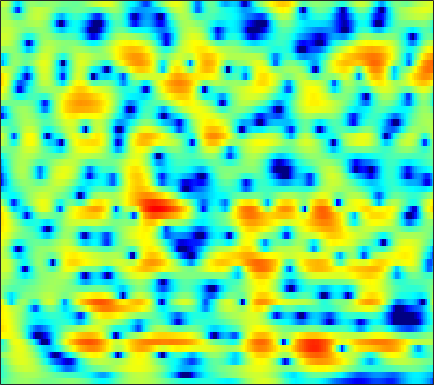

Source data for this figure (header and first rows):
-2.1762, -1.7614, -1.2418, -0.77933, -0.47181, -0.095971, 0.21716, 0.40412, 0.60163, 0.74541, 0.82846, 0.85212, 0.83034, 0.75706, 0.67452, 0.52738, 0.34809, 0.20744, 0.01956, -0.15166, -0.28921, -0.37029, -0.41435, -0.41771
-2.903, -2.367, -1.698, -1.095, -0.6856, -0.196, 0.2276, 0.5015, 0.8079, 1.046, 1.216, 1.303, 1.368, 1.371, 1.337, 1.246, 1.108, 0.9771, 0.772, 0.5387, 0.2818, 0.07624, -0.2064, -0.493
-3.168, -2.329, -1.323, -0.4347, 0.1496, 0.824, 1.382, 1.727, 2.085, 2.335, 2.482, 2.526, 2.499, 2.377, 2.227, 1.94, 1.566, 1.234, 0.7225, 0.131, -0.5337, -1.081, -1.878, -2.753
-2.47, -1.439, -0.2679, 0.7037, 1.32, 1.987, 2.512, 2.812, 3.09, 3.232, 3.244, 3.168, 2.951, 2.603, 2.253, 1.663, 0.9368, 0.2984, -0.6928, -1.836, -3.128, -4.181, -5.674, -7.199
0.2692, 0.6765, 1.233, 1.776, 2.153, 2.595, 2.953, 3.152, 3.312, 3.329, 3.208, 3.02, 2.638, 2.102, 1.59, 0.7809, -0.1789, -1.002, -2.268, -3.738, -5.486, -7.007, -9.51, -12.78
-2.105, -1.964, -1.061, 0.1897, 1.1, 2.138, 2.9, 3.28, 3.557, 3.564, 3.326, 2.978, 2.334, 1.476, 0.7057, -0.4464, -1.716, -2.704, -4, -5.126, -5.929, -6.256, -6.406, -6.17
-3.157, -2.86, -1.07, 0.8255, 1.96, 3.022, 3.64, 3.842, 3.787, 3.378, 2.649, 1.899, 0.6513, -0.8802, -2.219, -4.243, -6.597, -8.65, -12.13, -17.65, -35.21, -21.38, -13.2, -8.796
4.643, 4.416, 4.199, 4.027, 3.885, 3.621, 3.211, 2.771, 1.977, 0.9125, -0.4752, -1.769, -3.892, -6.579, -9.114, -13.39, -18.82, -21.75, -19.56, -16.43, -14, -12.3, -10.1, -7.879
5.458, 5.203, 4.827, 4.386, 4.01, 3.429, 2.741, 2.142, 1.213, 0.1217, -1.151, -2.239, -3.834, -5.57, -6.922, -8.627, -9.928, -10.41, -10.3, -9.576, -8.611, -7.775, -6.658, -5.572
5.054, 4.822, 4.453, 4.013, 3.632, 3.058, 2.403, 1.861, 1.073, 0.2246, -0.6754, -1.373, -2.289, -3.16, -3.75, -4.42, -4.891, -5.105, -5.2, -5.122, -4.904, -4.671, -4.316, -3.944
4.798, 4.576, 4.212, 3.77, 3.402, 2.859, 2.266, 1.788, 1.093, 0.3192, -0.5195, -1.187, -2.116, -2.996, -3.581, -4.166, -4.45, -4.452, -4.269, -3.919, -3.519, -3.234, -2.923, -2.74
5.107, 4.701, 4.033, 3.333, 2.851, 2.328, 1.959, 1.717, 1.359, 0.8334, 0.03302, -0.8338, -2.436, -4.707, -6.944, -10.32, -10.91, -8.714, -5.634, -3.382, -1.824, -1.066, -0.4979, -0.3643
4.005, 2.771, 0.4421, -2.772, -5.367, -6.169, -3.623, -1.758, -0.05547, 0.8525, 1.104, 0.9318, 0.2341, -0.92, -1.955, -3.114, -3.134, -2.322, -0.7515, 0.7604, 1.883, 2.442, 2.804, 2.733
0.8134, -0.2346, -1.992, -3.959, -5.157, -5.542, -4.516, -3.428, -2.118, -1.137, -0.5126, -0.2158, 0.00198, 0.08248, 0.1236, 0.2287, 0.4132, 0.6283, 0.9845, 1.37, 1.688, 1.857, 1.963, 1.888
0.5027, 0.08738, -0.4865, -1.018, -1.337, -1.616, -1.71, -1.685, -1.548, -1.365, -1.153, -0.9977, -0.795, -0.5774, -0.412, -0.1814, 0.06388, 0.2567, 0.515, 0.7417, 0.9312, 1.042, 1.139, 1.166
1.07, 0.8557, 0.5233, 0.1542, -0.146, -0.5545, -0.9546, -1.241, -1.581, -1.845, -1.99, -1.999, -1.878, -1.623, -1.363, -0.975, -0.5621, -0.2712, 0.0813, 0.3745, 0.6206, 0.7663, 0.913, 1.019
1.87, 1.807, 1.592, 1.206, 0.8022, 0.108, -0.784, -1.568, -2.747, -3.95, -4.938, -5.295, -5.033, -4.142, -3.294, -2.175, -1.224, -0.649, -0.08642, 0.2996, 0.5265, 0.62, 0.6968, 0.7885
2.61, 2.86, 2.885, 2.564, 2.103, 1.19, -0.1058, -1.4, -3.711, -7.165, -13.46, -26.96, -14.27, -7.621, -4.869, -2.441, -0.8929, -0.1562, 0.3754, 0.4484, 0.07132, -0.4449, -1.298, -1.998
2.566, 2.861, 2.855, 2.47, 1.969, 1.06, -0.0411, -0.9353, -2.161, -3.255, -4.013, -4.174, -3.705, -2.667, -1.734, -0.6072, 0.2224, 0.5974, 0.712, 0.2825, -0.7904, -2.143, -5.171, -11.01
2.271, 2.051, 1.439, 0.4455, -0.5404, -2.127, -3.887, -5.067, -6.001, -5.849, -4.968, -4.128, -2.973, -1.917, -1.19, -0.4034, 0.1864, 0.4683, 0.6168, 0.5038, 0.1871, -0.1835, -0.7119, -1.03
2.641, 2.105, 1.071, -0.4054, -1.889, -4.595, -8.693, -13.66, -23.1, -12.95, -8.023, -5.768, -3.686, -2.232, -1.441, -0.6433, -0.09928, 0.1794, 0.4168, 0.5586, 0.627, 0.6594, 0.7637, 0.9376
3.529, 3.082, 2.292, 1.27, 0.3654, -0.9732, -2.302, -3.141, -3.799, -3.754, -3.234, -2.721, -2.046, -1.479, -1.17, -0.9048, -0.7939, -0.7927, -0.8748, -0.9673, -1.04, -0.9979, -0.803, -0.4569
4.42, 4.143, 3.646, 3.027, 2.506, 1.786, 1.089, 0.6121, 0.09096, -0.3195, -0.5968, -0.7425, -0.9197, -1.128, -1.323, -1.703, -2.249, -2.799, -3.727, -4.849, -5.911, -6.392, -6.264, -5.195
5.015, 4.783, 4.351, 3.807, 3.344, 2.672, 1.958, 1.425, 0.7393, 0.09377, -0.4882, -0.8763, -1.334, -1.768, -2.114, -2.676, -3.465, -4.308, -5.929, -8.482, -12.96, -19.84, -21.02, -11.51
5.331, 5.005, 4.435, 3.72, 3.113, 2.215, 1.24, 0.4634, -0.6341, -1.724, -2.749, -3.388, -3.865, -3.887, -3.713, -3.463, -3.347, -3.423, -3.787, -4.405, -5.115, -5.443, -5.395, -4.672
5.531, 4.977, 4.036, 2.907, 1.975, 0.6876, -0.5841, -1.569, -3.074, -5.056, -7.984, -11.16, -14.56, -10.32, -7.036, -4.008, -2.08, -1.134, -0.357, 0.006149, 0.1164, 0.05335, -0.1593, -0.4305
4.785, 3.862, 2.185, -0.03292, -2.017, -4.707, -6.179, -6.068, -5.382, -5.17, -5.6, -6.081, -5.974, -4.295, -2.54, -0.3511, 1.349, 2.294, 3.142, 3.55, 3.561, 3.302, 2.607, 1.357
1.117, 0.2209, -1.447, -3.879, -6.387, -10.7, -12.52, -10.07, -6.722, -4.431, -2.894, -1.991, -0.9296, 0.08371, 0.8355, 1.803, 2.623, 3.113, 3.564, 3.757, 3.644, 3.365, 2.681, 1.617
-2.98, -3.174, -3.541, -3.987, -4.311, -4.553, -4.45, -4.091, -3.36, -2.45, -1.547, -0.9221, -0.1681, 0.4939, 0.9373, 1.467, 1.902, 2.157, 2.394, 2.516, 2.492, 2.392, 2.112, 1.719
-7.199, -6.505, -5.579, -4.713, -4.113, -3.393, -2.706, -2.207, -1.571, -0.9944, -0.4838, -0.1474, 0.2202, 0.5034, 0.6756, 0.827, 0.9504, 1.038, 1.167, 1.301, 1.464, 1.564, 1.678, 1.73
-12.87, -10.25, -7.513, -5.403, -4.128, -2.747, -1.652, -0.9961, -0.2984, 0.1879, 0.4824, 0.5771, 0.5429, 0.3314, 0.06611, -0.3732, -0.8191, -1.064, -1.143, -0.8773, -0.3237, 0.1883, 0.8985, 1.518
-11.86, -9.47, -6.718, -4.484, -3.106, -1.595, -0.4247, 0.2538, 0.8977, 1.276, 1.372, 1.241, 0.7777, -0.06702, -1.002, -2.709, -5.067, -7.172, -9.049, -7.447, -4.503, -2.559, -0.5454, 0.9535
-8.265, -6.777, -4.891, -3.204, -2.093, -0.8376, 0.1681, 0.7571, 1.305, 1.595, 1.605, 1.416, 0.8723, -0.05337, -1.042, -2.849, -5.335, -7.581, -9.624, -8.045, -5.055, -3.112, -1.095, 0.4169
-6.869, -5.492, -3.901, -2.55, -1.67, -0.6617, 0.1472, 0.6276, 1.12, 1.411, 1.5, 1.434, 1.165, 0.7013, 0.2312, -0.4949, -1.238, -1.703, -2.058, -2.006, -1.639, -1.215, -0.6038, -0.003066
-4.442, -3.512, -2.467, -1.593, -1.024, -0.3549, 0.2344, 0.6301, 1.089, 1.456, 1.711, 1.812, 1.819, 1.677, 1.485, 1.131, 0.7194, 0.4038, 0.004799, -0.3375, -0.5907, -0.7443, -0.8921, -1.011
-1.039, -0.8133, -0.6314, -0.5429, -0.4996, -0.3904, -0.1008, 0.256, 0.8528, 1.517, 2.119, 2.471, 2.767, 2.836, 2.748, 2.435, 1.926, 1.431, 0.6653, -0.1782, -0.9982, -1.581, -2.278, -2.943
2.115, 1.644, 0.7272, -0.5877, -1.824, -3.492, -4.115, -3.283, -1.194, 0.8382, 2.407, 3.259, 3.985, 4.279, 4.22, 3.799, 2.958, 2.048, 0.462, -1.502, -3.625, -4.918, -5.763, -5.816
2.98, 2.233, 0.8466, -1.186, -3.363, -7.623, -11.18, -7.932, -3.126, 0.06624, 2.147, 3.199, 4.069, 4.412, 4.341, 3.823, 2.786, 1.617, -0.6025, -3.947, -9.511, -17.49, -15.2, -8.639
0.6811, 0.2099, -0.4464, -1.102, -1.559, -1.941, -1.89, -1.49, -0.5723, 0.4701, 1.413, 1.962, 2.437, 2.582, 2.489, 2.063, 1.329, 0.5786, -0.6559, -2.022, -3.327, -3.965, -4.12, -3.561
-3.153, -3.317, -3.151, -2.695, -2.265, -1.665, -1.04, -0.5739, 0.04195, 0.586, 1.033, 1.267, 1.425, 1.386, 1.238, 0.8879, 0.394, -0.03679, -0.6435, -1.177, -1.539, -1.651, -1.555, -1.196
-13.05, -11.94, -8.14, -5.235, -3.663, -2.095, -0.9592, -0.3052, 0.3431, 0.8044, 1.081, 1.176, 1.145, 0.952, 0.6697, 0.16, -0.4987, -1.041, -1.759, -2.328, -2.54, -2.435, -1.906, -1.076
-7.839, -7.55, -5.641, -3.666, -2.455, -1.227, -0.3579, 0.1176, 0.5723, 0.8592, 0.989, 0.9882, 0.838, 0.4856, 0.06467, -0.7615, -1.938, -3.108, -5.079, -7.409, -8.967, -8.337, -5.796, -3.119
-0.06413, -0.363, -0.5205, -0.5076, -0.4706, -0.4466, -0.4511, -0.4746, -0.4809, -0.4754, -0.4421, -0.4344, -0.4905, -0.7189, -1.009, -1.689, -2.769, -3.959, -6.213, -9.486, -12.65, -11.4, -7.157, -3.703
2.825, 2.28, 1.486, 0.6004, -0.15, -1.24, -2.366, -3.14, -3.902, -4.137, -3.858, -3.454, -2.858, -2.339, -2.088, -1.919, -1.996, -2.178, -2.534, -2.826, -2.851, -2.546, -1.789, -0.7951
4.722, 3.997, 2.783, 1.236, -0.1914, -2.565, -5.752, -8.891, -14.02, -14.17, -10.17, -7.81, -5.535, -3.822, -2.844, -1.783, -0.9754, -0.4963, -0.02024, 0.3236, 0.5974, 0.7631, 0.9209, 1.012
6.003, 5.244, 3.99, 2.406, 0.9648, -1.385, -4.298, -6.746, -9.771, -10.76, -9.79, -8.722, -7.143, -5.433, -4.03, -2.26, -0.7033, 0.2397, 1.222, 1.856, 2.174, 2.181, 1.919, 1.307
5.763, 5.09, 4.101, 2.975, 2.025, 0.579, -1.065, -2.421, -4.398, -6.585, -9.448, -12.39, -15.77, -11.37, -7.497, -3.735, -1.128, 0.2865, 1.604, 2.391, 2.661, 2.567, 2.037, 1.011
3.082, 2.497, 2.006, 1.722, 1.5, 1.063, 0.3733, -0.3516, -1.569, -3.139, -5.05, -6.489, -7.349, -6.044, -4.159, -1.761, 0.2114, 1.353, 2.423, 3.022, 3.171, 2.998, 2.344, 1.208
-6.194, -7.426, -4.776, -2.084, -0.7574, 0.2566, 0.6727, 0.6715, 0.4253, -0.0321, -0.4845, -0.7025, -0.7181, -0.3879, 0.1067, 0.9452, 1.845, 2.441, 3.08, 3.433, 3.483, 3.28, 2.63, 1.528
-5.032, -5.778, -4.314, -2.261, -1.095, -0.1, 0.3616, 0.435, 0.2482, -0.1443, -0.5944, -0.8757, -1.061, -0.8882, -0.5446, 0.1408, 0.9349, 1.513, 2.185, 2.649, 2.838, 2.785, 2.463, 1.822
0.878, 0.6405, 0.5561, 0.6426, 0.7031, 0.6742, 0.401, 0.008189, -0.8303, -2.02, -3.591, -4.954, -6.536, -6.756, -5.773, -3.816, -1.933, -0.7399, 0.4876, 1.357, 1.881, 2.079, 2.12, 1.932
2.557, 2.469, 2.32, 2.1, 1.874, 1.438, 0.7901, 0.1172, -1.104, -2.847, -5.4, -8.19, -14.16, -16.9, -11.41, -6.535, -3.542, -1.973, -0.4668, 0.5264, 1.152, 1.419, 1.544, 1.481
2.663, 2.696, 2.636, 2.455, 2.24, 1.83, 1.278, 0.752, -0.09314, -1.104, -2.219, -3.026, -3.819, -3.961, -3.588, -2.668, -1.618, -0.903, -0.1444, 0.3602, 0.6118, 0.6411, 0.4901, 0.1665
2.21, 2.319, 2.34, 2.243, 2.094, 1.817, 1.467, 1.171, 0.7585, 0.3575, 0.01388, -0.184, -0.3256, -0.3252, -0.2187, 0.01509, 0.2917, 0.4684, 0.5959, 0.5692, 0.3233, -0.01714, -0.6874, -1.639
1.693, 1.828, 1.859, 1.729, 1.549, 1.247, 0.9271, 0.7285, 0.5499, 0.4992, 0.5685, 0.6815, 0.8825, 1.111, 1.274, 1.453, 1.553, 1.558, 1.449, 1.157, 0.6386, 0.06875, -1, -2.524
1.163, 1.346, 1.294, 0.8996, 0.4161, -0.4142, -1.257, -1.718, -1.873, -1.453, -0.6898, -0.04952, 0.7398, 1.4, 1.78, 2.136, 2.321, 2.357, 2.267, 1.992, 1.532, 1.041, 0.1518, -1.02
1.051, 1.316, 1.112, 0.2698, -0.8405, -3.13, -6.75, -10.61, -12.18, -7.29, -3.667, -1.832, -0.1425, 0.9476, 1.494, 1.958, 2.208, 2.288, 2.27, 2.156, 1.936, 1.695, 1.282, 0.7533
2.408, 2.521, 2.207, 1.37, 0.3794, -1.435, -3.712, -5.317, -5.893, -4.394, -2.49, -1.334, -0.2413, 0.3663, 0.5593, 0.5701, 0.4199, 0.2885, 0.2024, 0.2826, 0.4515, 0.5803, 0.6845, 0.6439
